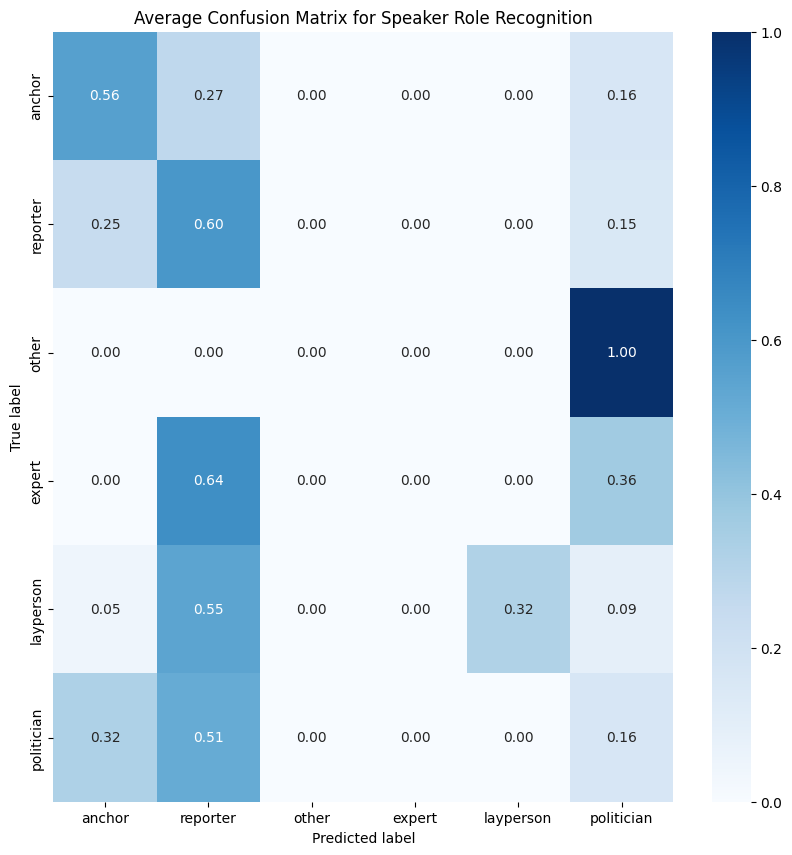

Data behind this chart, as committed beside it:
5.636363636363636020e-01, 2.727272727272727071e-01, 0.000000000000000000e+00, 0.000000000000000000e+00, 0.000000000000000000e+00, 1.636363636363636354e-01
2.452830188679245293e-01, 6.037735849056603543e-01, 0.000000000000000000e+00, 0.000000000000000000e+00, 0.000000000000000000e+00, 1.509433962264150886e-01
0.000000000000000000e+00, 0.000000000000000000e+00, 0.000000000000000000e+00, 0.000000000000000000e+00, 0.000000000000000000e+00, 1.000000000000000000e+00
0.000000000000000000e+00, 6.363636363636363535e-01, 0.000000000000000000e+00, 0.000000000000000000e+00, 0.000000000000000000e+00, 3.636363636363636465e-01
4.545454545454545581e-02, 5.454545454545454142e-01, 0.000000000000000000e+00, 0.000000000000000000e+00, 3.181818181818181768e-01, 9.090909090909091161e-02
3.243243243243243423e-01, 5.135135135135134865e-01, 0.000000000000000000e+00, 0.000000000000000000e+00, 0.000000000000000000e+00, 1.621621621621621712e-01
